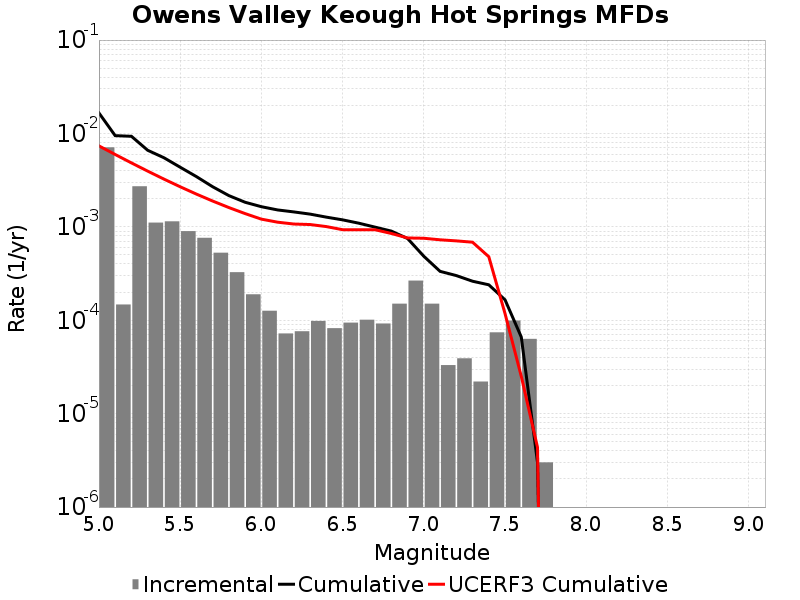

The file beside this chart, header and first rows:
Magnitude, Incremental Rate, Cumulative Rate, UCERF3 Cumulative Rate
5.05, 0.007105, 0.01658, 0.007361
5.15, 1.474422E-4, 0.009474, 0.005955
5.25, 0.002719, 0.009327, 0.004839
5.35, 0.00111, 0.006608, 0.003952
5.45, 0.001145, 0.005497, 0.003247
5.55, 8.9969835E-4, 0.004352, 0.002688
5.65, 7.632893E-4, 0.003452, 0.002243
5.75, 5.2858534E-4, 0.002689, 0.00189
5.85, 3.269807E-4, 0.00216, 0.001609
5.95, 1.8956856E-4, 0.001833, 0.001387
6.05, 1.2637903E-4, 0.001644, 0.00121
6.15, 7.221659E-5, 0.001518, 0.001122
6.25, 7.622862E-5, 0.001445, 0.001072
6.35, 9.8294804E-5, 0.001369, 0.001059
6.45, 8.2246675E-5, 0.001271, 0.001007
6.55, 9.4282776E-5, 0.001189, 9.3255175E-4
6.65, 1.0130383E-4, 0.001094, 9.3239994E-4
6.75, 9.227676E-5, 9.929781E-4, 9.314745E-4
6.85, 1.5045123E-4, 9.007014E-4, 8.496466E-4
6.95, 2.6579716E-4, 7.502501E-4, 7.606693E-4
7.05, 1.5045123E-4, 4.8445296E-4, 7.5506326E-4
7.15, 3.309927E-5, 3.3400173E-4, 7.2685967E-4
7.25, 3.911732E-5, 3.0090247E-4, 7.0796534E-4
7.35, 2.206618E-5, 2.6178514E-4, 6.850583E-4
7.45, 7.422261E-5, 2.3971897E-4, 4.788779E-4
7.55, 9.929782E-5, 1.6549636E-4, 1.178039E-4
7.65, 6.318952E-5, 6.619854E-5, 2.5093004E-5
7.75, 3.0090246E-6, 3.0090246E-6, 4.3496125E-6
7.85, 0.0, 0.0, 0.0
7.95, 0.0, 0.0, 0.0
8.05, 0.0, 0.0, 0.0
8.15, 0.0, 0.0, 0.0
8.25, 0.0, 0.0, 0.0
8.35, 0.0, 0.0, 0.0
8.45, 0.0, 0.0, 0.0
8.55, 0.0, 0.0, 0.0
8.65, 0.0, 0.0, 0.0
8.75, 0.0, 0.0, 0.0
8.85, 0.0, 0.0, 0.0
8.95, 0.0, 0.0, 0.0
9.05, 0.0, 0.0, 0.0
